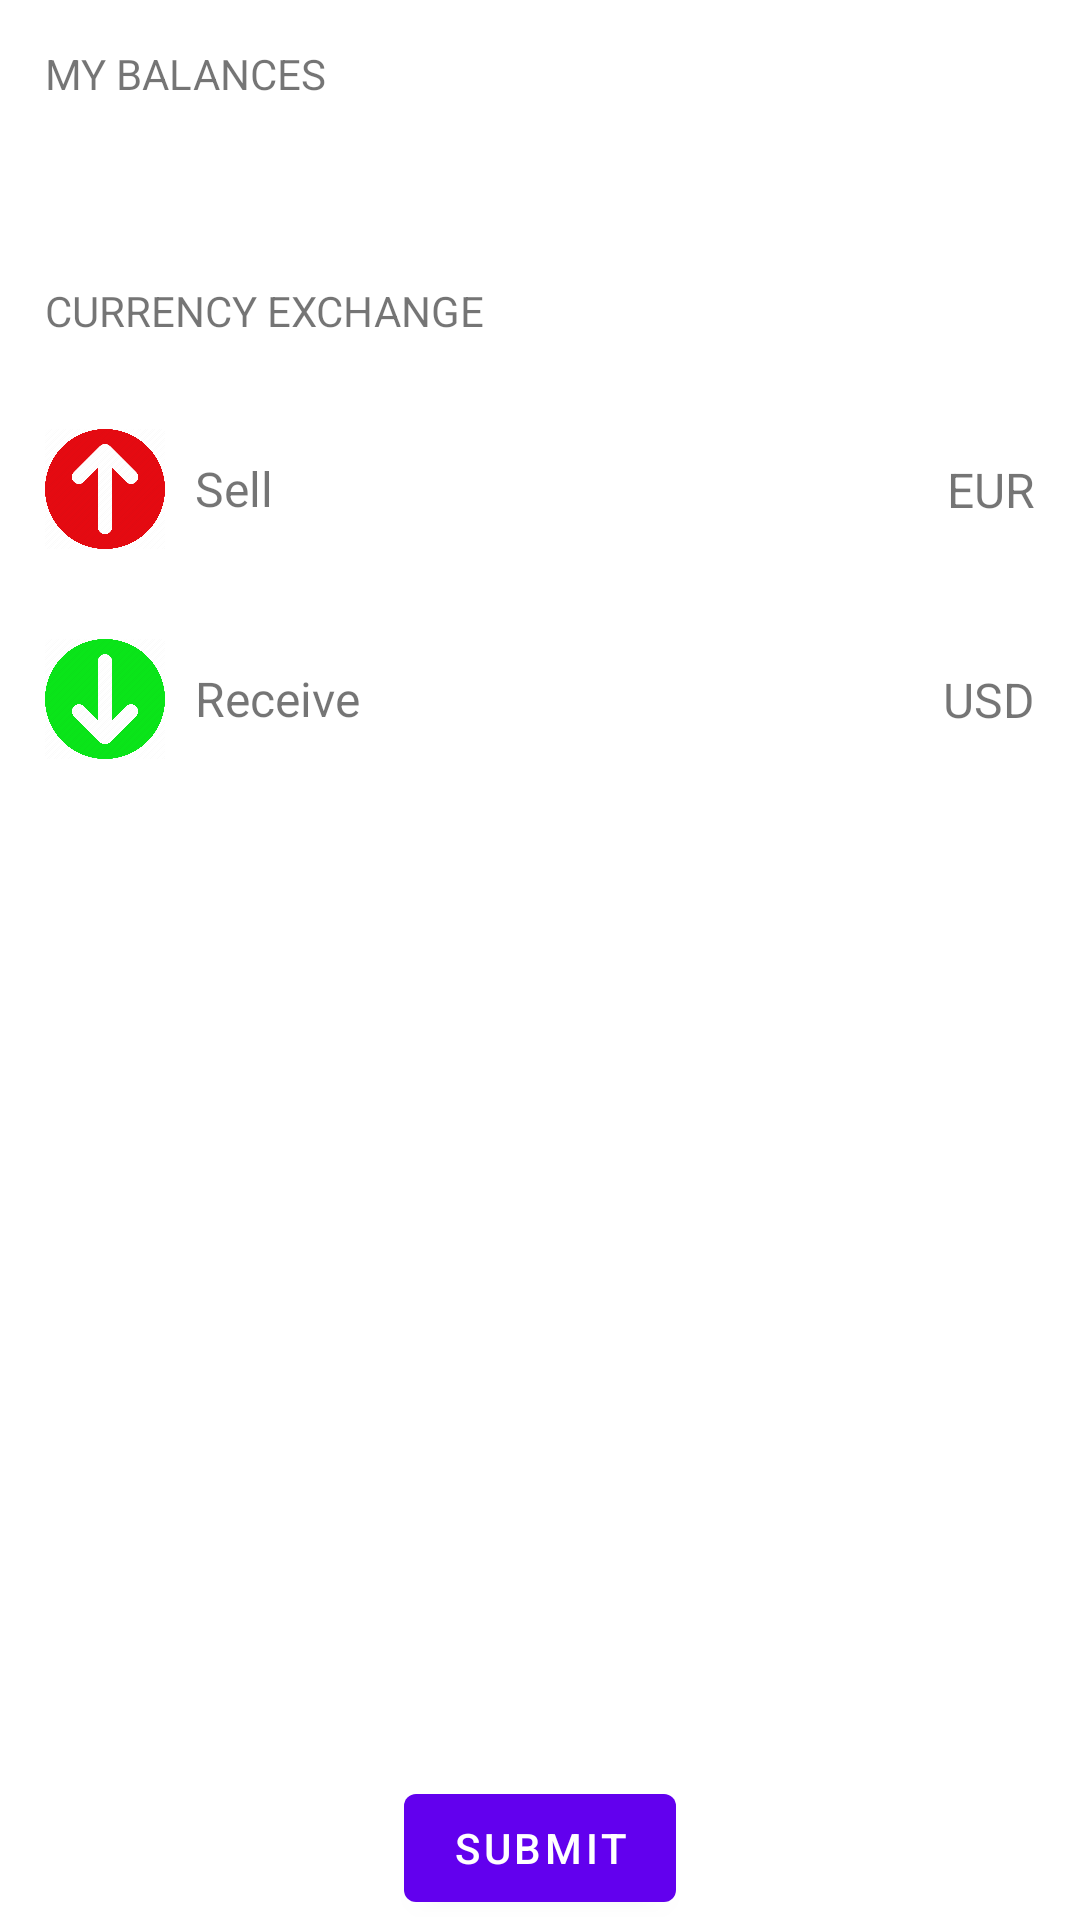

This screen was rendered from an Android layout file. Write that file and the resources it references.
<!-- AndroidManifest.xml: application theme Theme.TestCurrencyExchanger -->
<!-- res/layout/fragment_exchange.xml -->
<?xml version="1.0" encoding="utf-8"?>
<androidx.constraintlayout.widget.ConstraintLayout xmlns:android="http://schemas.android.com/apk/res/android"
    xmlns:app="http://schemas.android.com/apk/res-auto"
    xmlns:tools="http://schemas.android.com/tools"
    android:layout_width="match_parent"
    android:layout_height="match_parent"
    tools:context=".flow.ExchangeFragment">

    <TextView
        android:layout_width="match_parent"
        android:layout_height="wrap_content"
        android:text="@string/my_balances"
        android:padding="15dp"
        android:textAllCaps="true"
        android:id="@+id/tvMyBalance"
        app:layout_constraintEnd_toEndOf="parent"
        app:layout_constraintStart_toStartOf="parent"
        app:layout_constraintTop_toTopOf="parent" />

    <androidx.recyclerview.widget.RecyclerView
        android:id="@+id/rvBalanceList"
        android:layout_width="match_parent"
        android:layout_height="wrap_content"
        android:padding="15dp"
        app:layout_constraintEnd_toEndOf="parent"
        app:layout_constraintStart_toStartOf="parent"
        app:layout_constraintTop_toBottomOf="@+id/tvMyBalance" />
    <TextView
        android:layout_width="match_parent"
        android:layout_height="wrap_content"
        android:text="@string/currency_exchange"
        android:padding="15dp"
        android:textAllCaps="true"
        android:id="@+id/tvCurrencyExchange"
        app:layout_constraintTop_toBottomOf="@+id/rvBalanceList"
        app:layout_constraintEnd_toEndOf="parent"
        app:layout_constraintStart_toStartOf="parent"
         />

    <androidx.constraintlayout.widget.ConstraintLayout
        android:layout_width="match_parent"
        android:layout_height="wrap_content"
        android:padding="15dp"
        android:id="@+id/clSell"
        app:layout_constraintEnd_toEndOf="parent"
        app:layout_constraintStart_toStartOf="parent"
        app:layout_constraintTop_toBottomOf="@+id/tvCurrencyExchange">

        <LinearLayout
            android:id="@+id/linearLayout"
            android:layout_width="wrap_content"
            android:layout_height="wrap_content"
            android:gravity="center"
            android:orientation="horizontal"
            app:layout_constraintBottom_toBottomOf="parent"
            app:layout_constraintStart_toStartOf="parent"
            app:layout_constraintTop_toTopOf="parent">

            <ImageView
                android:layout_width="40dp"
                android:layout_height="40dp"
                android:src="@drawable/sell" />

            <TextView
                android:layout_width="wrap_content"
                android:layout_height="wrap_content"
                android:layout_marginStart="10dp"
                android:text="Sell"
                android:textSize="16sp" />

        </LinearLayout>

        <EditText
            android:layout_width="0dp"
            android:layout_height="wrap_content"
            android:gravity="end"
            android:background="@null"
            android:id="@+id/etSell"
            android:inputType="numberDecimal"
            android:lines="1"
            android:paddingStart="15dp"
            android:paddingEnd="15dp"
            android:imeOptions="actionDone"
            app:layout_constraintBottom_toBottomOf="parent"
            app:layout_constraintEnd_toStartOf="@+id/linearLayout2"
            app:layout_constraintStart_toEndOf="@+id/linearLayout"
            app:layout_constraintTop_toTopOf="parent" />

        <LinearLayout
            android:id="@+id/linearLayout2"
            android:layout_width="wrap_content"
            android:layout_height="wrap_content"
            android:orientation="horizontal"
            app:layout_constraintBottom_toBottomOf="parent"
            app:layout_constraintEnd_toEndOf="parent"
            app:layout_constraintTop_toTopOf="parent">

            <TextView
                android:layout_width="wrap_content"
                android:layout_height="wrap_content"
                android:text="@string/eur"
                android:id="@+id/tvSellCurrency"
                android:textSize="16sp" />

            <ImageView
                android:layout_width="wrap_content"
                android:layout_height="wrap_content"
                android:visibility="invisible"
                android:src="@drawable/baseline_arrow_down_24" />

        </LinearLayout>

    </androidx.constraintlayout.widget.ConstraintLayout>
    <androidx.constraintlayout.widget.ConstraintLayout
        android:layout_width="match_parent"
        android:layout_height="wrap_content"
        android:padding="15dp"
        app:layout_constraintEnd_toEndOf="parent"
        app:layout_constraintStart_toStartOf="parent"
        app:layout_constraintTop_toBottomOf="@+id/clSell">

        <LinearLayout
            android:id="@+id/linearLayout1"
            android:layout_width="wrap_content"
            android:layout_height="wrap_content"
            android:gravity="center"
            android:orientation="horizontal"
            app:layout_constraintBottom_toBottomOf="parent"
            app:layout_constraintStart_toStartOf="parent"
            app:layout_constraintTop_toTopOf="parent">

            <ImageView
                android:layout_width="40dp"
                android:layout_height="40dp"
                android:src="@drawable/receive" />

            <TextView
                android:layout_width="wrap_content"
                android:layout_height="wrap_content"
                android:layout_marginStart="10dp"
                android:text="@string/receive"
                android:textSize="16sp" />

        </LinearLayout>

        <EditText
            android:layout_width="0dp"
            android:layout_height="wrap_content"
            android:gravity="end"
            android:background="@null"
            android:inputType="numberDecimal"
            android:lines="1"
            android:id="@+id/etReceive"
            android:imeOptions="actionDone"
            android:paddingStart="15dp"
            android:paddingEnd="15dp"
            android:textColor="@color/green"
            app:layout_constraintBottom_toBottomOf="parent"
            app:layout_constraintEnd_toStartOf="@+id/llSelect"
            app:layout_constraintStart_toEndOf="@+id/linearLayout1"
            app:layout_constraintTop_toTopOf="parent" />

        <LinearLayout
            android:id="@+id/llSelect"
            android:layout_width="wrap_content"
            android:layout_height="wrap_content"
            android:orientation="horizontal"
            app:layout_constraintBottom_toBottomOf="parent"
            app:layout_constraintEnd_toEndOf="parent"
            app:layout_constraintTop_toTopOf="parent">

            <TextView
                android:layout_width="wrap_content"
                android:layout_height="wrap_content"
                android:text="@string/usd"
                android:id="@+id/tvReceiveCurrency"
                android:textSize="16sp" />

            <ImageView
                android:layout_width="wrap_content"
                android:layout_height="wrap_content"
                android:src="@drawable/baseline_arrow_down_24" />

        </LinearLayout>




    </androidx.constraintlayout.widget.ConstraintLayout>

    <Button
        android:id="@+id/buttonSubmit"
        android:layout_width="wrap_content"
        android:layout_height="wrap_content"
        android:text="@string/submit"
        app:layout_constraintBottom_toBottomOf="parent"
        app:layout_constraintEnd_toEndOf="parent"
        app:layout_constraintStart_toStartOf="parent"
         />
</androidx.constraintlayout.widget.ConstraintLayout>
<!-- resources referenced by this layout -->
<resources>
  <!-- drawable receive: png bitmap (drawable, 51285 bytes) -->
  <!-- drawable sell: png bitmap (drawable, 51434 bytes) -->
  <string name="currency_exchange">Currency Exchange</string>
  <string name="eur">EUR</string>
  <string name="my_balances">My Balances</string>
  <string name="receive">Receive</string>
  <string name="submit">Submit</string>
  <string name="usd">USD</string>
  <style name="Theme.TestCurrencyExchanger" parent="Theme.MaterialComponents.DayNight.DarkActionBar">
          
          <item name="colorPrimary">@color/purple_500</item>
          <item name="colorPrimaryVariant">@color/purple_700</item>
          <item name="colorOnPrimary">@color/white</item>
          
          <item name="colorSecondary">@color/teal_200</item>
          <item name="colorSecondaryVariant">@color/teal_700</item>
          <item name="colorOnSecondary">@color/black</item>
          
          <item name="android:statusBarColor">?attr/colorPrimaryVariant</item>
          
      </style>
  <!-- not gathered from this repository: default colours our renderer supplied (Android Studio template values) -->
  <color name="purple_500">#FF6200EE</color>
  <color name="purple_700">#FF3700B3</color>
  <color name="teal_200">#FF03DAC5</color>
  <color name="teal_700">#FF018786</color>
  <color name="black">#FF000000</color>
  <color name="white">#FFFFFFFF</color>
</resources>
